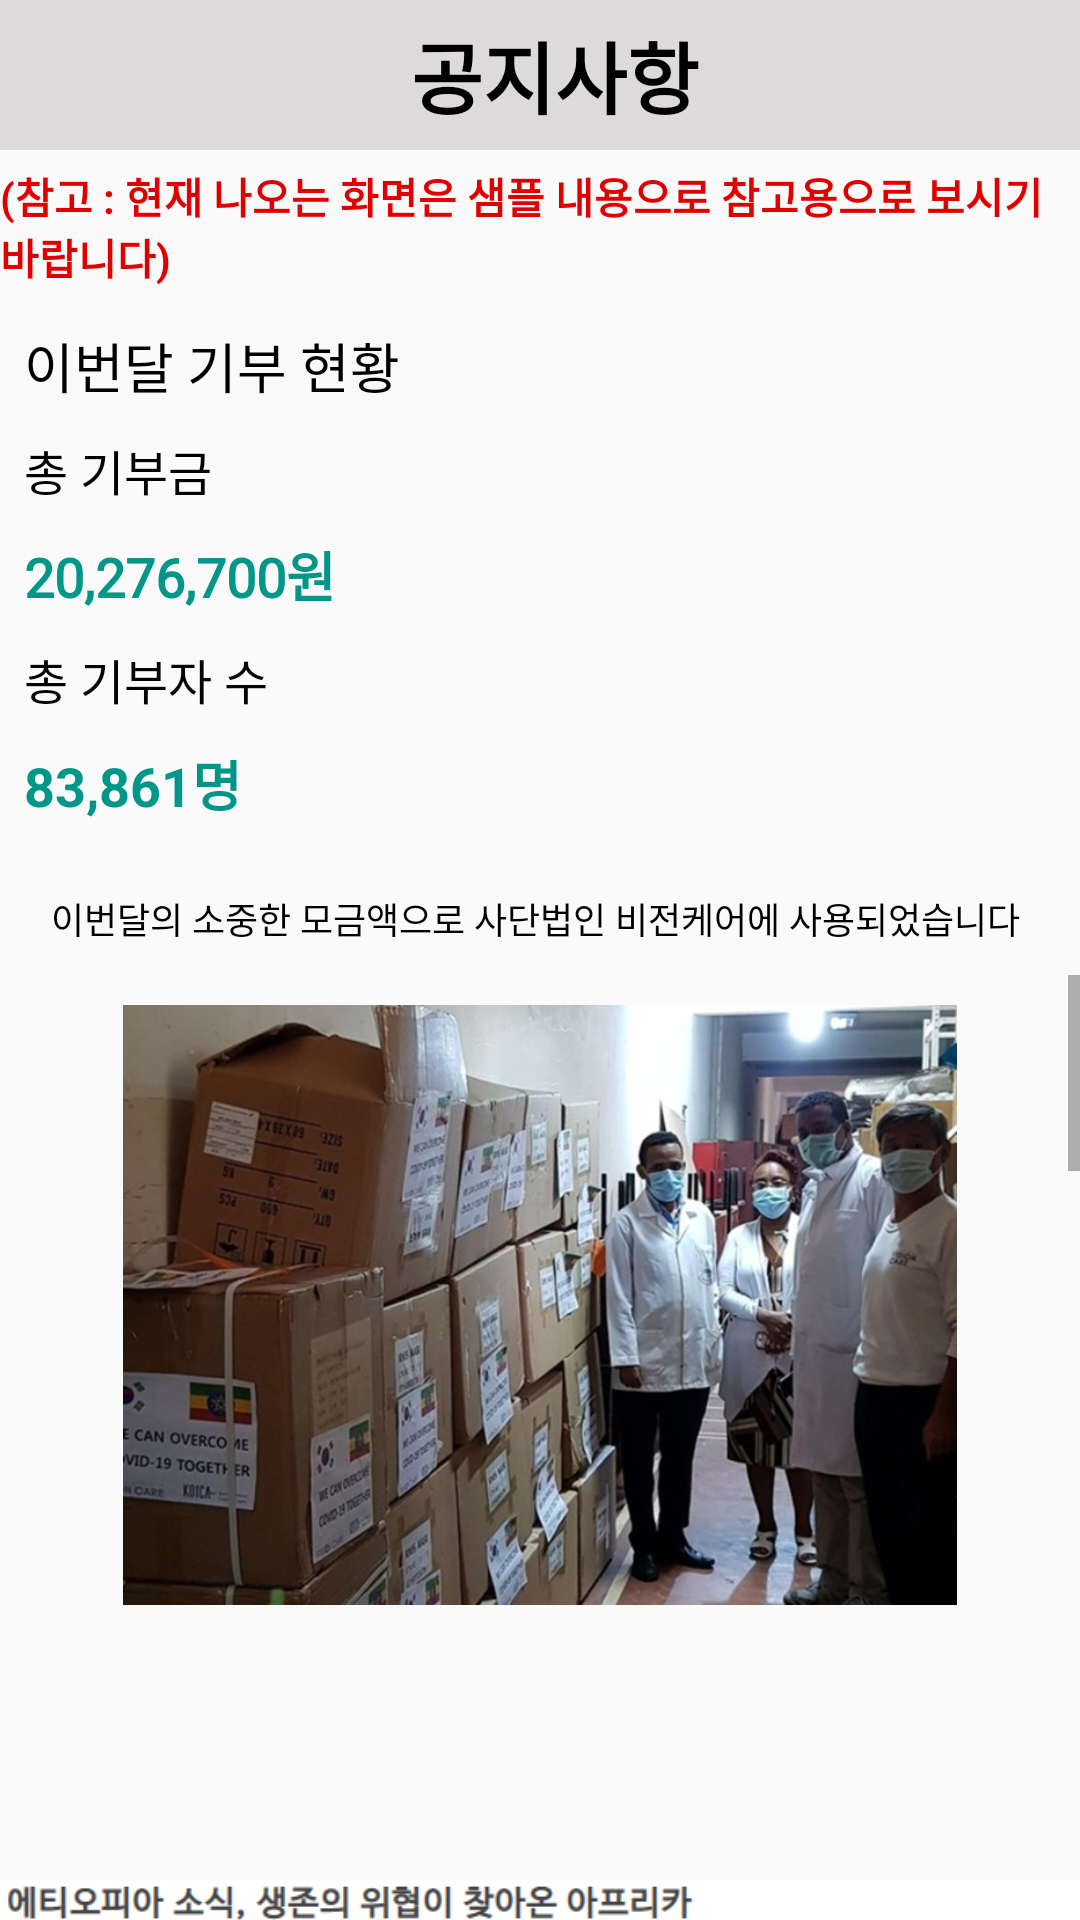

This screen was rendered from an Android layout file. Write that file and the resources it references.
<!-- AndroidManifest.xml: application theme Theme.AppCompat.Light.NoActionBar -->
<!-- res/layout/activity_news.xml -->
<?xml version="1.0" encoding="utf-8"?>
<LinearLayout xmlns:android="http://schemas.android.com/apk/res/android"
    xmlns:app="http://schemas.android.com/apk/res-auto"
    android:layout_width="match_parent"
    android:layout_height="match_parent"
    android:orientation="vertical">

    <LinearLayout
        android:layout_width="match_parent"
        android:layout_height="50dp"
        android:background="#DCDADA"
        android:gravity="center">

        <TextView
            android:id="@+id/tv_fragment4_title"
            android:layout_width="wrap_content"
            android:layout_height="wrap_content"
            android:layout_gravity="center"
            android:layout_marginLeft="10dp"
            android:fontFamily="@font/gmarketsansttfmedium"
            android:text="공지사항"
            android:textColor="#000000"
            android:textSize="26sp"
            android:textStyle="bold" />
    </LinearLayout>

    <TextView
        android:id="@+id/textView23"
        android:layout_width="match_parent"
        android:layout_height="wrap_content"
        android:layout_marginTop="5dp"
        android:layout_marginBottom="5dp"
        android:text="(참고 : 현재 나오는 화면은 샘플 내용으로 참고용으로 보시기 바랍니다)"
        android:textColor="#E10000"
        android:textStyle="bold" />

    <LinearLayout
        android:layout_width="match_parent"
        android:layout_height="wrap_content"
        android:background="@drawable/item_round"
        android:orientation="vertical">

        <LinearLayout
            android:layout_width="match_parent"
            android:layout_height="match_parent"
            android:layout_margin="8dp"
            android:orientation="vertical">

            <TextView
                android:id="@+id/textView5"
                android:layout_width="match_parent"
                android:layout_height="wrap_content"
                android:layout_marginBottom="5dp"
                android:text="이번달 기부 현황"
                android:fontFamily="@font/gmarketsansttfmedium"
                android:textColor="#000000"
                android:textSize="18sp" />

            <TextView
                android:id="@+id/textView11"
                android:layout_width="match_parent"
                android:layout_height="wrap_content"
                android:layout_marginTop="5dp"
                android:layout_marginBottom="5dp"
                android:text="총 기부금"
                android:fontFamily="@font/gmarketsansttfmedium"
                android:textColor="#000000"
                android:textSize="16sp" />

            <TextView
                android:id="@+id/textView13"
                android:layout_width="match_parent"
                android:layout_height="wrap_content"
                android:layout_marginTop="5dp"
                android:layout_marginBottom="5dp"
                android:text="20,276,700원"
                android:fontFamily="@font/gmarketsansttfmedium"
                android:textColor="#009688"
                android:textSize="18sp"
                android:textStyle="bold" />

            <TextView
                android:id="@+id/textView21"
                android:layout_width="match_parent"
                android:layout_height="wrap_content"
                android:layout_marginTop="5dp"
                android:layout_marginBottom="5dp"
                android:text="총 기부자 수"
                android:fontFamily="@font/gmarketsansttfmedium"
                android:textColor="#040404"
                android:textSize="16sp" />

            <TextView
                android:id="@+id/textView22"
                android:layout_width="match_parent"
                android:layout_height="wrap_content"
                android:layout_marginTop="5dp"
                android:layout_marginBottom="5dp"
                android:text="83,861명"
                android:textColor="#009688"
                android:textSize="18sp"
                android:textStyle="bold" />

        </LinearLayout>

    </LinearLayout>

    <TextView
        android:id="@+id/textView24"
        android:layout_width="match_parent"
        android:layout_height="wrap_content"
        android:layout_margin="10dp"
        android:fontFamily="@font/gmarketsansttfmedium"
        android:gravity="center"
        android:text="이번달의 소중한 모금액으로 사단법인 비전케어에 사용되었습니다 "
        android:textColor="#000000"
        android:textSize="12sp" />

    <ScrollView
        android:layout_width="match_parent"
        android:layout_height="match_parent">

        <LinearLayout
            android:layout_width="wrap_content"
            android:layout_height="wrap_content"
            android:orientation="vertical">

            <ImageView
                android:id="@+id/imageView7"
                android:layout_width="match_parent"
                android:layout_height="200dp"
                android:layout_margin="10dp"
                app:srcCompat="@drawable/news_sample_img" />

            <ImageView
                android:id="@+id/imageView6"
                android:layout_width="match_parent"
                android:layout_height="1300dp"
                app:srcCompat="@drawable/news_sample" />
        </LinearLayout>
    </ScrollView>

</LinearLayout>
<!-- resources referenced by this layout -->
<resources>
  <!-- drawable news_sample: png bitmap (drawable-v24, 197801 bytes) -->
  <!-- drawable news_sample_img: png bitmap (drawable-v24, 792870 bytes) -->
</resources>
